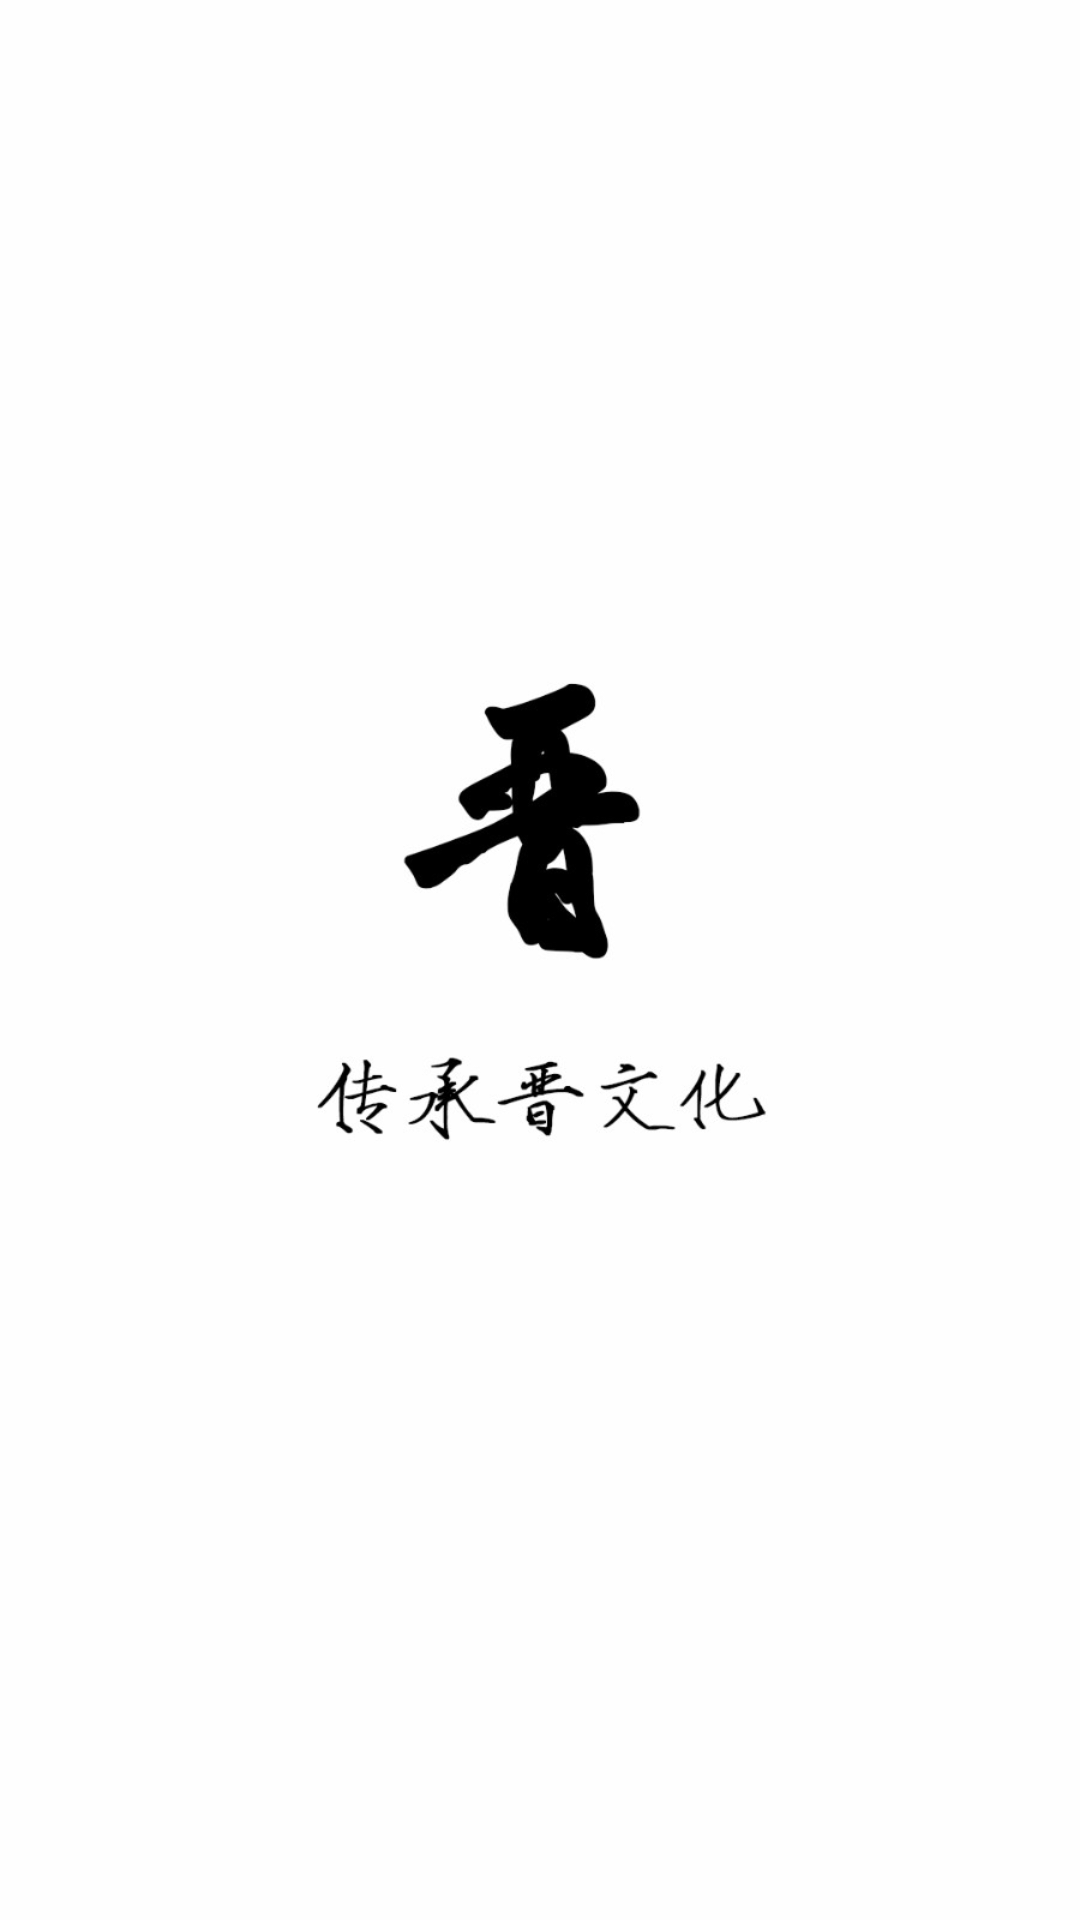

Android layout source for this screen:
<!-- AndroidManifest.xml: activity theme AppSplash -->
<!-- res/layout/activity_start.xml -->
<?xml version="1.0" encoding="utf-8"?>
<LinearLayout xmlns:android="http://schemas.android.com/apk/res/android"
    android:orientation="vertical" android:layout_width="fill_parent"
    android:layout_height="fill_parent"
    android:theme="@android:style/Theme.Light.NoTitleBar.Fullscreen">


    <ImageView
        android:id="@+id/startView"
        android:layout_width="fill_parent"
        android:layout_height="fill_parent"
        android:orientation="vertical"
        android:background="@drawable/face"
        />


</LinearLayout>
<!-- resources referenced by this layout -->
<resources>
  <!-- drawable face: png bitmap (drawable, 28828 bytes) -->
</resources>
